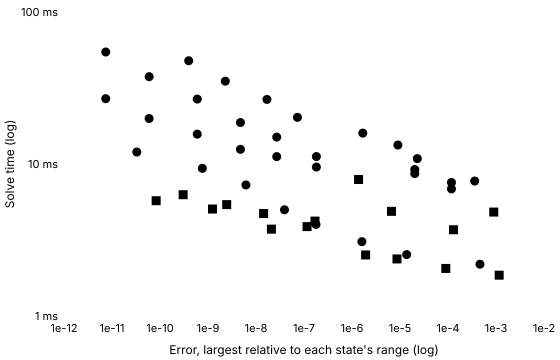

Source data for this figure (header and first rows):
series, tool, method, switching, tolerance, relativeError, solveMinSeconds, solveMedianSeconds, solveIqrSeconds, solveMinOverMedian, runs, sessions, betweenSessionSpread, withinRunSpread, noisy, evaluations, jacobians, factorisations
Konjugate · BDF, Konjugate, bdf, , 0.001, 0.000118, 0.006858, 0.006894, 0.00009146, 0.9948, 5, 1, , 0.01327, false, 202, 10, 35
Konjugate · BDF, Konjugate, bdf, , 0.0001, 0.00002031, 0.009197, 0.009285, 0.0001128, 0.9906, 5, 1, , 0.01214, false, 279, 10, 45
Konjugate · BDF, Konjugate, bdf, , 0.00001, 1.8102319668280188e-7, 0.0112, 0.0113, 0.0001508, 0.9911, 5, 1, , 0.01335, false, 347, 10, 50
Konjugate · BDF, Konjugate, bdf, , 0.000001, 2.7023532945420186e-8, 0.01503, 0.01524, 0.0001967, 0.9863, 5, 1, , 0.01291, false, 479, 10, 62
Konjugate · BDF, Konjugate, bdf, , 1e-7, 4.742990582660585e-9, 0.01874, 0.01906, 0.0002982, 0.9829, 5, 1, , 0.01565, false, 607, 10, 70
Konjugate · BDF, Konjugate, bdf, , 1e-8, 5.9733815830281e-10, 0.02674, 0.02701, 0.0005277, 0.9898, 5, 1, , 0.01954, false, 883, 10, 93
Konjugate · BDF, Konjugate, bdf, , 1e-9, 5.93795946886173e-11, 0.03754, 0.03793, 0.000845, 0.9899, 5, 1, , 0.02228, false, 1259, 10, 123
Konjugate · BDF, Konjugate, bdf, , 1e-10, 7.408299271961339e-12, 0.05455, 0.05488, 0.0007844, 0.994, 5, 1, , 0.01429, false, 1833, 10, 173
Konjugate C++ export · BDF, Konjugate C++ export, bdf, , 0.001, 0.000118, 0.007559, 0.007823, 0.0001698, 0.9662, 5, 1, , 0.0217, false, , , 
Konjugate C++ export · BDF, Konjugate C++ export, bdf, , 0.0001, 0.00002031, 0.00865, 0.00868, 0.0000975, 0.9966, 5, 1, , 0.01123, false, , , 
Konjugate C++ export · BDF, Konjugate C++ export, bdf, , 0.00001, 1.810231981131343e-7, 0.009548, 0.009574, 0.00001242, 0.9972, 5, 1, , 0.001297, false, , , 
Konjugate C++ export · BDF, Konjugate C++ export, bdf, , 0.000001, 2.7023531923754906e-8, 0.01118, 0.01121, 0.0000815, 0.9981, 5, 1, , 0.007274, false, , , 
Konjugate C++ export · BDF, Konjugate C++ export, bdf, , 1e-7, 4.7429900670094704e-9, 0.01249, 0.01258, 0.0001642, 0.9928, 5, 1, , 0.01306, false, , , 
Konjugate C++ export · BDF, Konjugate C++ export, bdf, , 1e-8, 5.973383301865151e-10, 0.01572, 0.01582, 0.0001381, 0.9938, 5, 1, , 0.00873, false, , , 
Konjugate C++ export · BDF, Konjugate C++ export, bdf, , 1e-9, 5.937939035556148e-11, 0.01992, 0.0201, 0.000447, 0.991, 5, 1, , 0.02224, false, , , 
Konjugate C++ export · BDF, Konjugate C++ export, bdf, , 1e-10, 7.408299271961339e-12, 0.0269, 0.02727, 0.000092, 0.9864, 5, 1, , 0.003373, false, , , 
SciPy · BDF, SciPy, BDF, written, 0.001, 0.0003596, 0.007725, 0.00778, 0.00002692, 0.9929, 5, 1, , 0.00346, false, 88, 1, 13
SciPy · BDF, SciPy, BDF, written, 0.0001, 0.00002294, 0.01085, 0.01088, 0.00007946, 0.9979, 5, 1, , 0.007305, false, 156, 1, 17
SciPy · BDF, SciPy, BDF, written, 0.00001, 0.000009042, 0.01333, 0.01344, 0.00008029, 0.9916, 5, 1, , 0.005975, false, 206, 1, 21
SciPy · BDF, SciPy, BDF, written, 0.000001, 0.000001679, 0.01596, 0.01607, 0.0001093, 0.9938, 5, 1, , 0.006806, false, 263, 1, 25
SciPy · BDF, SciPy, BDF, written, 1e-7, 7.29551368897768e-8, 0.02027, 0.02048, 0.0001309, 0.9899, 5, 1, , 0.006394, false, 344, 1, 32
SciPy · BDF, SciPy, BDF, written, 1e-8, 1.691339077788738e-8, 0.0266, 0.02671, 0.0002479, 0.9958, 5, 1, , 0.009282, false, 471, 1, 42
SciPy · BDF, SciPy, BDF, written, 1e-9, 2.2921044424741236e-9, 0.03507, 0.03532, 0.0004375, 0.9929, 5, 1, , 0.01239, false, 642, 1, 56
SciPy · BDF, SciPy, BDF, written, 1e-10, 3.9625184152032584e-10, 0.04779, 0.04818, 0.000448, 0.992, 5, 1, , 0.009299, false, 893, 1, 76
SciPy · LSODA, SciPy, LSODA, written, 0.001, 0.0008972, 0.004828, 0.004876, 0.00003404, 0.9902, 5, 1, , 0.006981, false, 119, 5, 5
SciPy · LSODA, SciPy, LSODA, written, 0.0001, 0.0001303, 0.003694, 0.003746, 0.00006092, 0.986, 5, 1, , 0.01626, false, 162, 2, 2
SciPy · LSODA, SciPy, LSODA, written, 0.00001, 0.000006643, 0.004881, 0.004945, 0.00004992, 0.987, 5, 1, , 0.01009, false, 296, 3, 3
SciPy · LSODA, SciPy, LSODA, written, 0.000001, 0.00000137, 0.007906, 0.007964, 0.00002046, 0.9927, 5, 1, , 0.002569, false, 404, 7, 7
SciPy · LSODA, SciPy, LSODA, written, 1e-7, 1.6943180736380123e-7, 0.004211, 0.004224, 0.00006542, 0.997, 5, 1, , 0.01549, false, 465, 0, 0
SciPy · LSODA, SciPy, LSODA, written, 1e-8, 1.4409461927927662e-8, 0.004723, 0.004824, 0.0001048, 0.9791, 5, 1, , 0.02172, false, 539, 0, 0
SciPy · LSODA, SciPy, LSODA, written, 1e-9, 1.2408258022731439e-9, 0.005056, 0.005116, 0.00003508, 0.9883, 5, 1, , 0.006858, false, 577, 0, 0
SciPy · LSODA, SciPy, LSODA, written, 1e-10, 8.311063158747956e-11, 0.005734, 0.005741, 0.00001767, 0.9989, 5, 1, , 0.003077, false, 647, 0, 0
Julia · FBDF, Julia, FBDF, written, 0.001, 0.0004636, 0.002191, 0.002196, 0.00001625, 0.9976, 5, 1, , 0.0074, false, 77, 1, 27
Julia · FBDF, Julia, FBDF, written, 0.0001, 0.00001377, 0.002536, 0.002537, 0.000003958, 0.9996, 5, 1, , 0.00156, false, 131, 1, 25
Julia · FBDF, Julia, FBDF, written, 0.00001, 0.000001608, 0.003084, 0.003095, 0.00002275, 0.9965, 5, 1, , 0.00735, false, 159, 1, 34
Julia · FBDF, Julia, FBDF, written, 0.000001, 1.7765405436117384e-7, 0.004002, 0.004017, 0.00001854, 0.9963, 5, 1, , 0.004616, false, 235, 1, 46
Julia · FBDF, Julia, FBDF, written, 1e-7, 3.9195992886738205e-8, 0.004999, 0.005045, 0.00002208, 0.991, 5, 1, , 0.004378, false, 287, 1, 58
Julia · FBDF, Julia, FBDF, written, 1e-8, 6.172741419332637e-9, 0.00728, 0.007342, 0.00001979, 0.9916, 5, 1, , 0.002696, false, 491, 1, 79
Julia · FBDF, Julia, FBDF, written, 1e-9, 7.620331705751742e-10, 0.009362, 0.009477, 0.00008342, 0.9878, 5, 1, , 0.008802, false, 656, 1, 93
Julia · FBDF, Julia, FBDF, written, 1e-10, 3.283734373622426e-11, 0.01199, 0.01213, 0.0001385, 0.9885, 5, 1, , 0.01143, false, 1021, 1, 65
Julia · QNDF, Julia, QNDF, written, 0.001, 0.001164, 0.001856, 0.001863, 0.00000275, 0.9964, 5, 1, , 0.001476, false, 63, 1, 21
Julia · QNDF, Julia, QNDF, written, 0.0001, 0.00009, 0.002055, 0.002062, 0.000007583, 0.9965, 5, 1, , 0.003677, false, 86, 1, 22
Julia · QNDF, Julia, QNDF, written, 0.00001, 0.000008652, 0.002374, 0.00238, 0.00002675, 0.9973, 5, 1, , 0.01124, false, 129, 1, 24
Julia · QNDF, Julia, QNDF, written, 0.000001, 0.00000192, 0.002521, 0.002524, 0.00001404, 0.999, 5, 1, , 0.005563, false, 137, 1, 25
Julia · QNDF, Julia, QNDF, written, 1e-7, 1.1582957622458632e-7, 0.003874, 0.003883, 0.00002213, 0.9978, 5, 1, , 0.005699, false, 272, 1, 46
Julia · QNDF, Julia, QNDF, written, 1e-8, 2.0925437482689415e-8, 0.003727, 0.003745, 0.00002537, 0.9954, 5, 1, , 0.006776, false, 294, 1, 32
Julia · QNDF, Julia, QNDF, written, 1e-9, 2.4525411224401575e-9, 0.005405, 0.005424, 0.00002317, 0.9964, 5, 1, , 0.004271, false, 457, 1, 55
Julia · QNDF, Julia, QNDF, written, 1e-10, 3.032433321586522e-10, 0.006281, 0.006313, 0.00003608, 0.9949, 5, 1, , 0.005716, false, 575, 1, 57
